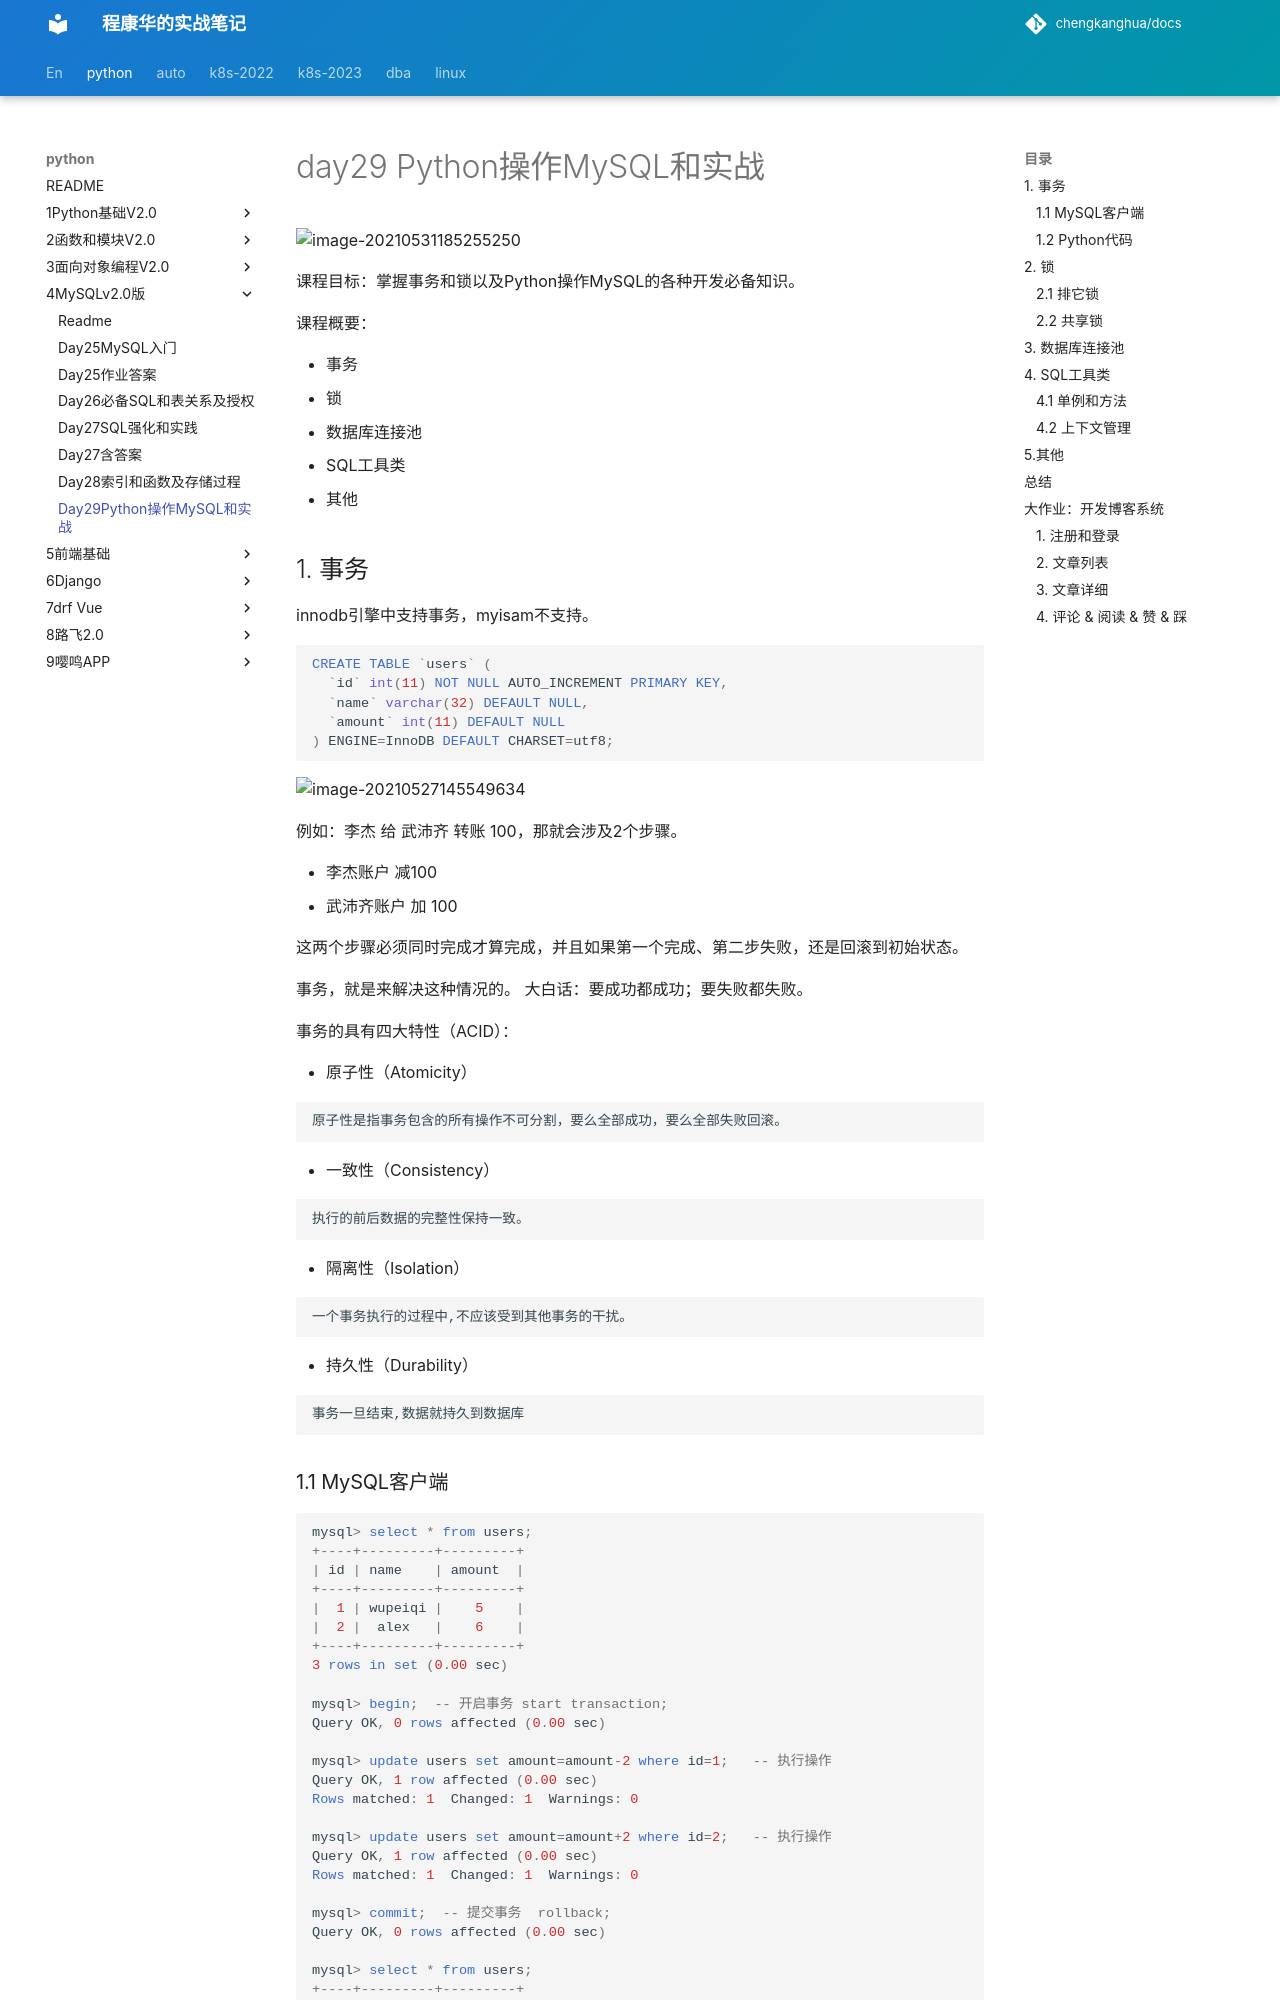

repository: chengkanghua/docs · page: python/4MySQLv2.0版/day29Python操作MySQL和实战.html · generator: mkdocs

# day29 Python操作MySQL和实战

![image-20210531185255250](assets/image-20210531185255250.png)

课程目标：掌握事务和锁以及Python操作MySQL的各种开发必备知识。

课程概要：

- 事务
- 锁
- 数据库连接池
- SQL工具类
- 其他



## 1. 事务

innodb引擎中支持事务，myisam不支持。

```sql
CREATE TABLE `users` (
  `id` int(11) NOT NULL AUTO_INCREMENT PRIMARY KEY,
  `name` varchar(32) DEFAULT NULL,
  `amount` int(11) DEFAULT NULL
) ENGINE=InnoDB DEFAULT CHARSET=utf8;
```

![image-20210527145549634](assets/image-20210527145549634.png)

例如：李杰 给 武沛齐 转账 100，那就会涉及2个步骤。

- 李杰账户 减100
- 武沛齐账户 加 100

这两个步骤必须同时完成才算完成，并且如果第一个完成、第二步失败，还是回滚到初始状态。

事务，就是来解决这种情况的。  大白话：要成功都成功；要失败都失败。

事务的具有四大特性（ACID）：

- 原子性（Atomicity）

  ```
  原子性是指事务包含的所有操作不可分割，要么全部成功，要么全部失败回滚。
  ```

- 一致性（Consistency）

  ```
  执行的前后数据的完整性保持一致。
  ```

- 隔离性（Isolation）

  ```
  一个事务执行的过程中,不应该受到其他事务的干扰。
  ```

- 持久性（Durability）

  ```
  事务一旦结束,数据就持久到数据库
  ```
